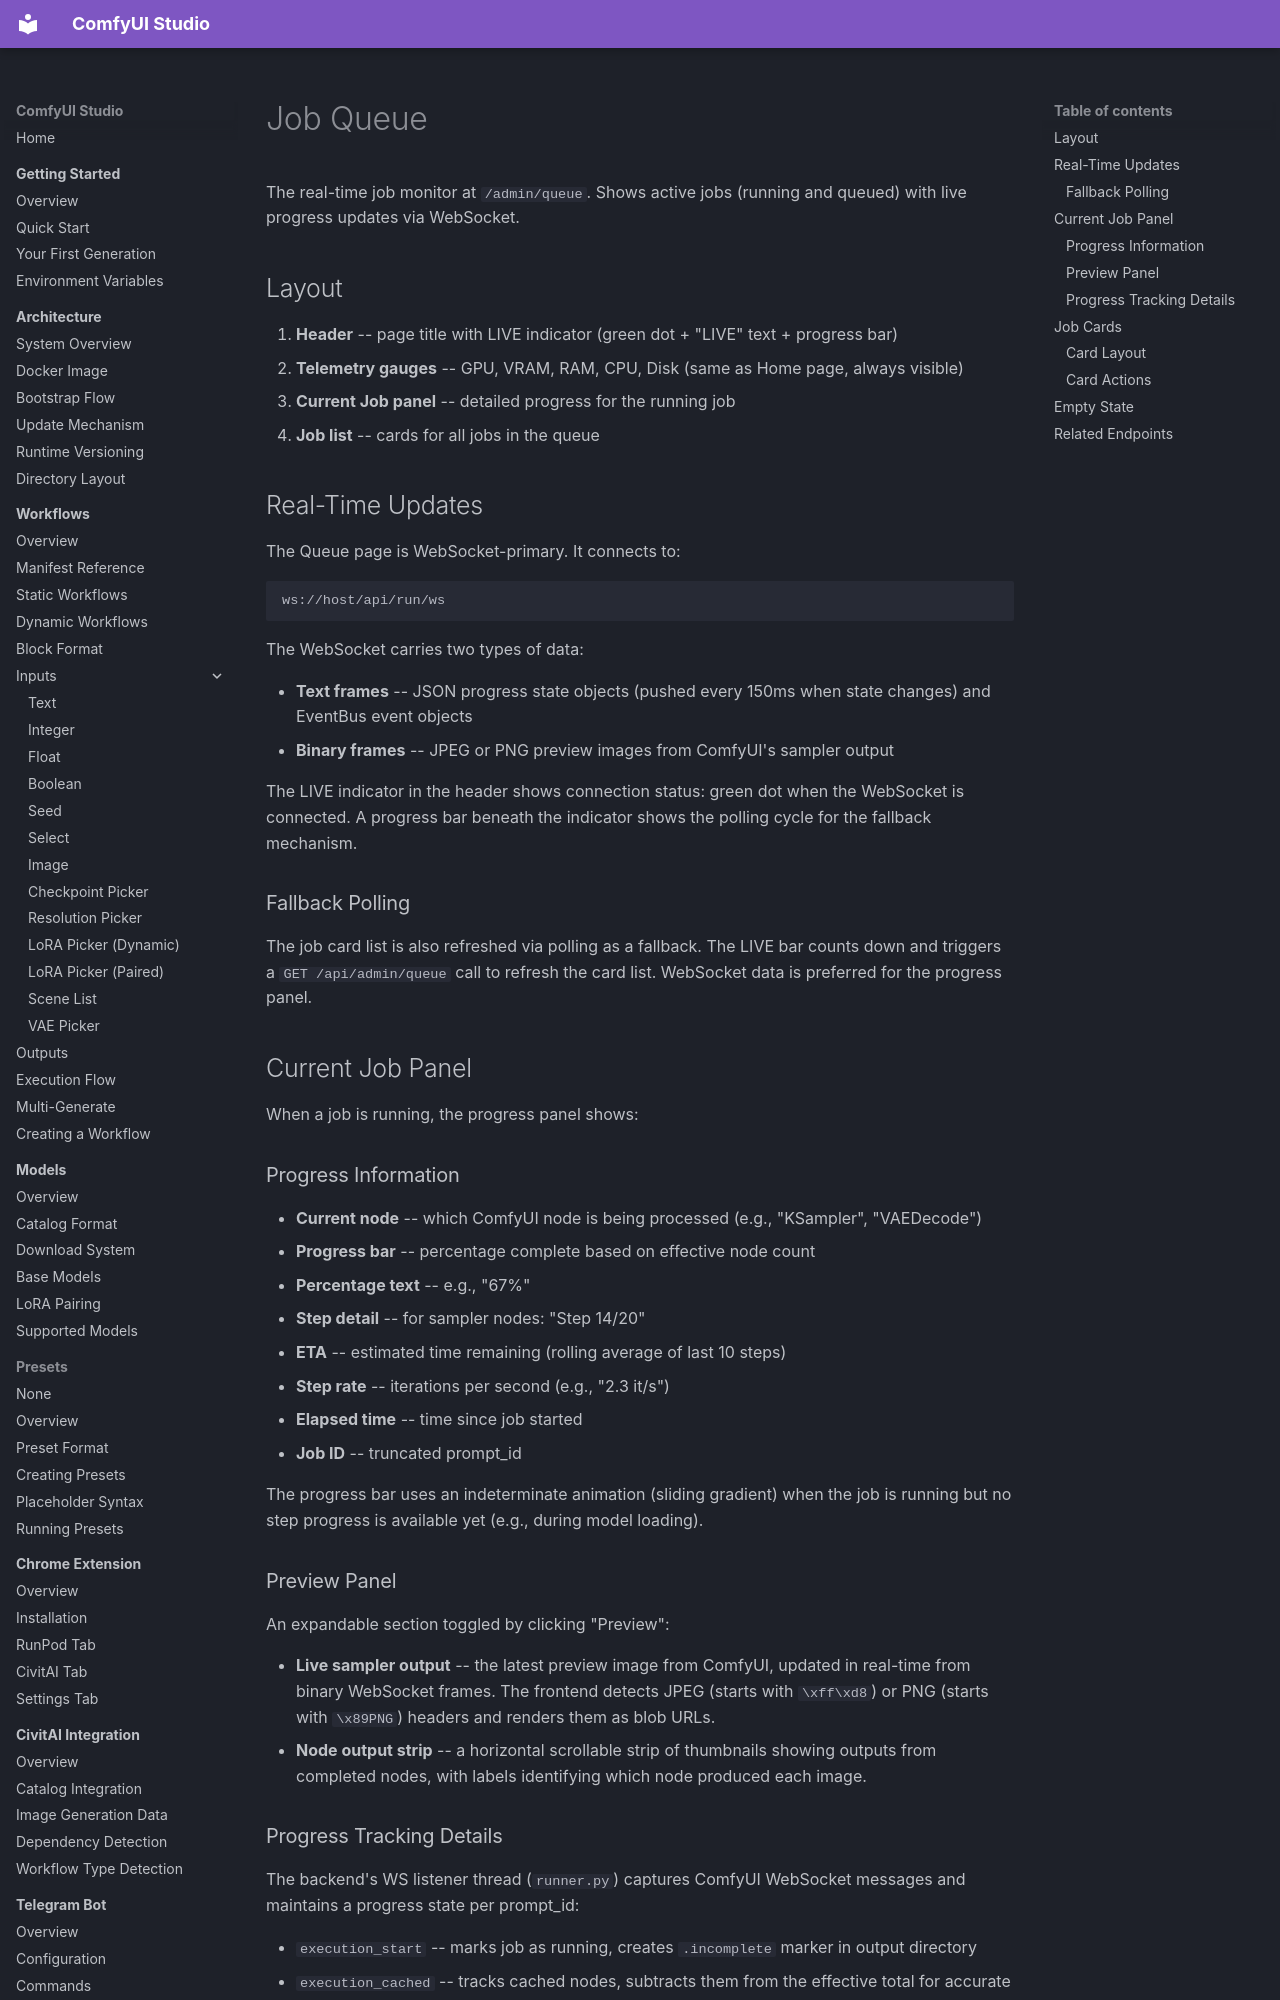

repository: diego-devita/comfyui-studio · page: pages/queue/index.html · generator: mkdocs

# Job Queue

The real-time job monitor at `/admin/queue`. Shows active jobs (running and queued) with live progress updates via WebSocket.

## Layout

1. **Header** -- page title with LIVE indicator (green dot + "LIVE" text + progress bar)
2. **Telemetry gauges** -- GPU, VRAM, RAM, CPU, Disk (same as Home page, always visible)
3. **Current Job panel** -- detailed progress for the running job
4. **Job list** -- cards for all jobs in the queue

## Real-Time Updates

The Queue page is WebSocket-primary. It connects to:

```
ws://host/api/run/ws
```

The WebSocket carries two types of data:

- **Text frames** -- JSON progress state objects (pushed every 150ms when state changes) and EventBus event objects
- **Binary frames** -- JPEG or PNG preview images from ComfyUI's sampler output

The LIVE indicator in the header shows connection status: green dot when the WebSocket is connected. A progress bar beneath the indicator shows the polling cycle for the fallback mechanism.

### Fallback Polling

The job card list is also refreshed via polling as a fallback. The LIVE bar counts down and triggers a `GET /api/admin/queue` call to refresh the card list. WebSocket data is preferred for the progress panel.

## Current Job Panel

When a job is running, the progress panel shows:

### Progress Information

- **Current node** -- which ComfyUI node is being processed (e.g., "KSampler", "VAEDecode")
- **Progress bar** -- percentage complete based on effective node count
- **Percentage text** -- e.g., "67%"
- **Step detail** -- for sampler nodes: "Step 14/20"
- **ETA** -- estimated time remaining (rolling average of last 10 steps)
- **Step rate** -- iterations per second (e.g., "2.3 it/s")
- **Elapsed time** -- time since job started
- **Job ID** -- truncated prompt_id

The progress bar uses an indeterminate animation (sliding gradient) when the job is running but no step progress is available yet (e.g., during model loading).

### Preview Panel

An expandable section toggled by clicking "Preview":

- **Live sampler output** -- the latest preview image from ComfyUI, updated in real-time from binary WebSocket frames. The frontend detects JPEG (starts with `\xff\xd8`) or PNG (starts with `\x89PNG`) headers and renders them as blob URLs.
- **Node output strip** -- a horizontal scrollable strip of thumbnails showing outputs from completed nodes, with labels identifying which node produced each image.
